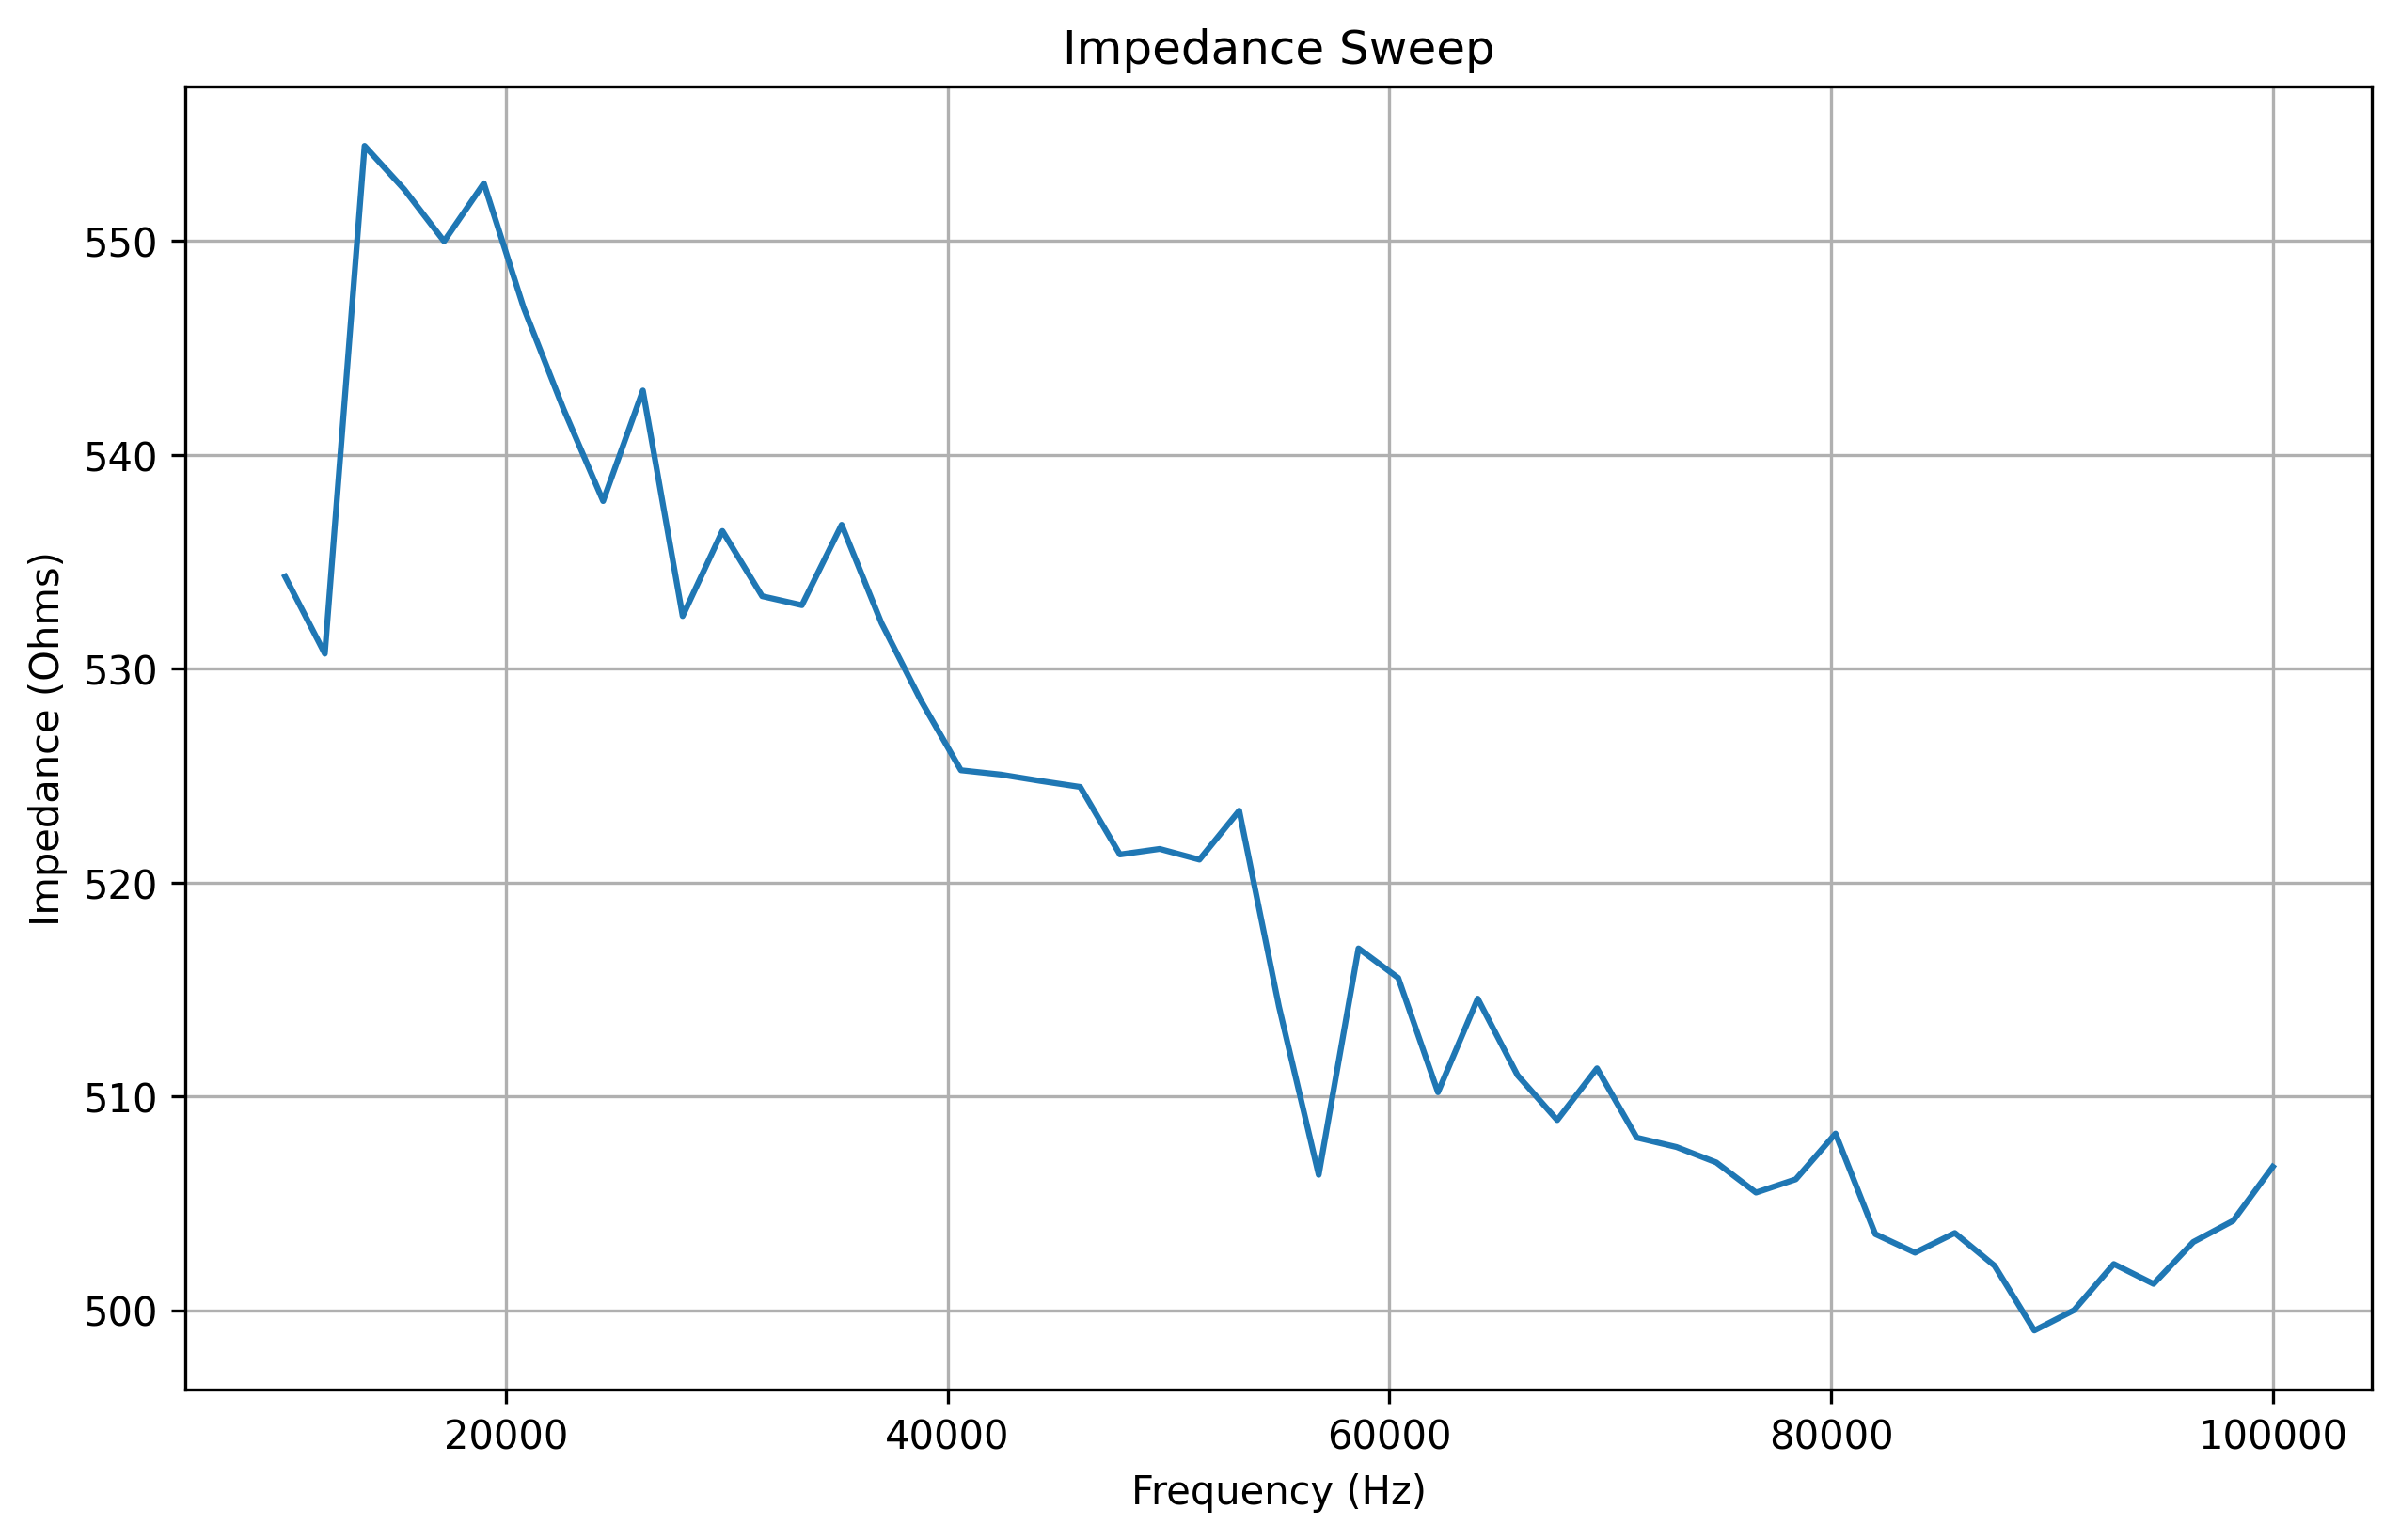

The table this chart was drawn from, first rows:
frequency, real, imaginary, magnitude, impedance
10000, 127.0, -1964, 1968, 534.3
11800, 136.0, -1907, 1912, 530.7
13600, 177.0, -1827, 1836, 554.5
15400, 227.0, -1823, 1837, 552.4
17200, 266.0, -1820, 1839, 550
19000, 305.0, -1825, 1850, 552.7
20800, 346.0, -1814, 1847, 546.9
22600, 390.0, -1822, 1863, 542.2
24400, 442.0, -1821, 1874, 537.8
26200, 477.0, -1816, 1878, 543
28000, 521.0, -1812, 1885, 532.5
29800, 573.0, -1800, 1889, 536.4
31600, 612.0, -1796, 1897, 533.4
33400, 655.0, -1783, 1900, 533
35200, 693.0, -1781, 1911, 536.7
37000, 735.0, -1759, 1906, 532.1
38800, 784.0, -1750, 1918, 528.5
40600, 825.0, -1734, 1920, 525.2
42400, 872.0, -1725, 1933, 525
44200, 910.0, -1700, 1928, 524.8
46000, 956.0, -1681, 1934, 524.5
47800, 999.0, -1664, 1941, 521.3
49600, 1036, -1643, 1942, 521.6
51400, 1072, -1617, 1940, 521.1
53200, 1121, -1599, 1953, 523.4
55000, 1154, -1577, 1954, 514.2
56800, 1210, -1535, 1955, 506.3
58600, 1238, -1527, 1966, 516.9
60400, 1274, -1494, 1963, 515.5
62200, 1303, -1476, 1969, 510.2
64000, 1346, -1443, 1973, 514.6
65800, 1382, -1409, 1974, 511
67600, 1414, -1378, 1974, 508.9
69400, 1446, -1344, 1974, 511.3
71200, 1484, -1312, 1981, 508.1
73000, 1519, -1273, 1982, 507.6
74800, 1552, -1252, 1994, 506.9
76600, 1578, -1209, 1988, 505.5
78400, 1610, -1169, 1990, 506.1
80200, 1643, -1122, 1990, 508.3
82000, 1670, -1084, 1991, 503.6
83800, 1697, -1053, 1997, 502.7
85600, 1720, -1004, 1992, 503.6
87400, 1739, -973.0, 1993, 502.1
89200, 1773, -930.0, 2002, 499.1
91000, 1778, -896.0, 1991, 500.0
92800, 1802, -871.0, 2001, 502.2
94600, 1814, -837.0, 1998, 501.2
96400, 1815, -814.0, 1989, 503.2
98200, 1816, -786.0, 1979, 504.2
100000, 1828, -748.0, 1975, 506.7
